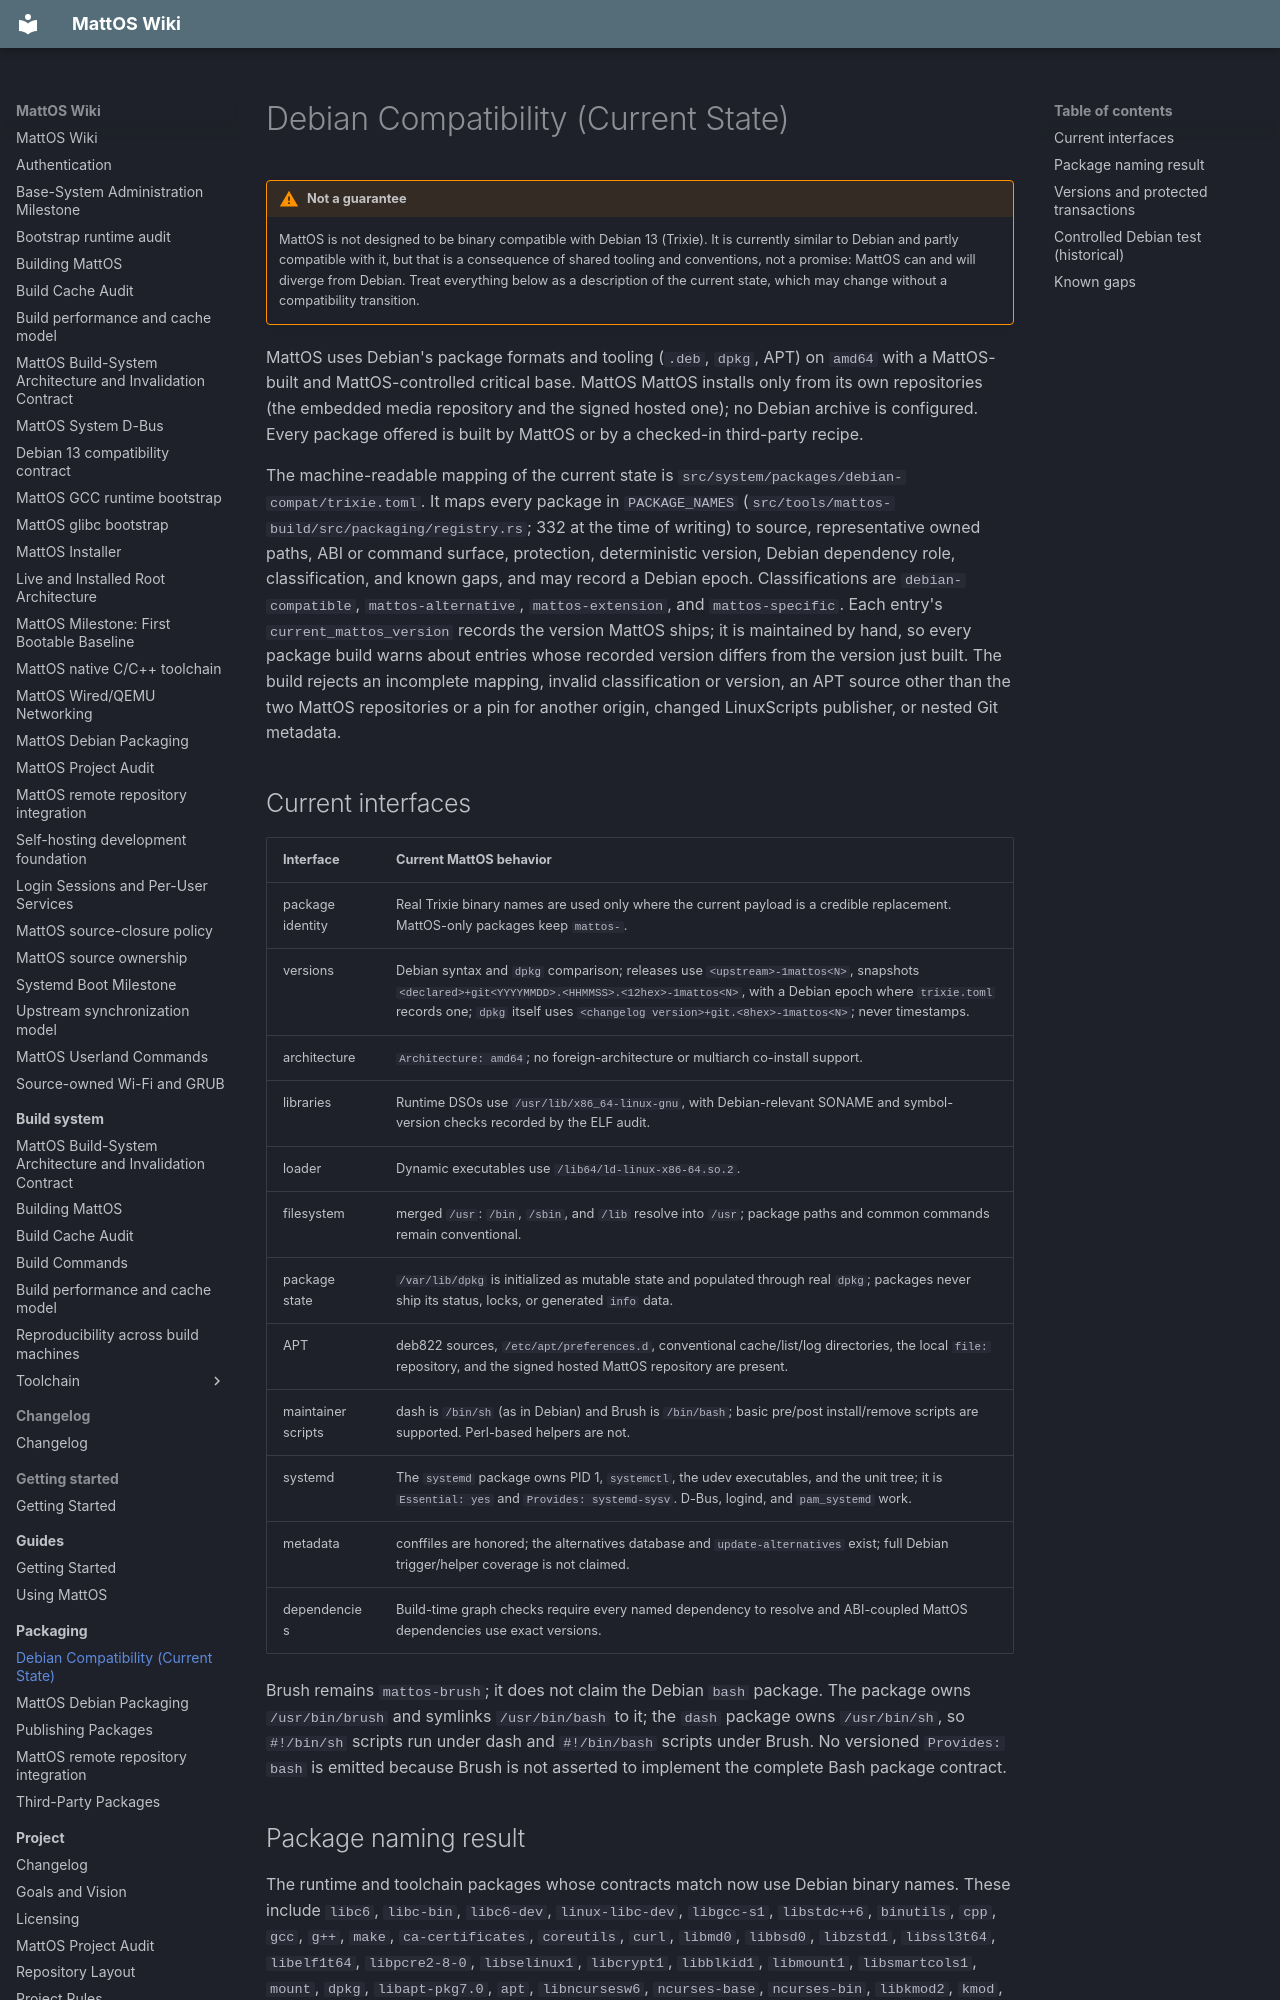

repository: HungLo2020/MattOS · page: packaging/debian-compatibility/index.html · generator: mkdocs

# Debian Compatibility (Current State)

!!! warning "Not a guarantee"
    MattOS is not designed to be binary compatible with Debian 13 (Trixie).
    It is currently similar to Debian and partly compatible with it, but that
    is a consequence of shared tooling and conventions, not a promise: MattOS
    can and will diverge from Debian. Treat everything below as a description
    of the current state, which may change without a compatibility transition.

MattOS uses Debian's package formats and tooling (`.deb`, `dpkg`, APT) on
`amd64` with a MattOS-built and MattOS-controlled critical base. MattOS
MattOS installs only from its own repositories (the embedded media repository
and the signed hosted one); no Debian archive is configured. Every package
offered is built by MattOS or by a checked-in third-party recipe.

The machine-readable mapping of the current state is
`src/system/packages/debian-compat/trixie.toml`. It maps every package in
`PACKAGE_NAMES` (`src/tools/mattos-build/src/packaging/registry.rs`; 332 at the
time of writing) to source, representative owned paths, ABI or command surface,
protection, deterministic version, Debian dependency role, classification, and
known gaps, and may record a Debian epoch. Classifications are
`debian-compatible`, `mattos-alternative`, `mattos-extension`, and
`mattos-specific`. Each entry's `current_mattos_version`
records the version MattOS ships; it is maintained by hand, so every package
build warns about entries whose recorded version differs from the version just
built.
The build rejects an incomplete mapping, invalid classification or version,
an APT source other than the two MattOS repositories or a pin for another
origin, changed LinuxScripts publisher, or nested Git metadata.

## Current interfaces

| Interface | Current MattOS behavior |
| --- | --- |
| package identity | Real Trixie binary names are used only where the current payload is a credible replacement. MattOS-only packages keep `mattos-`. |
| versions | Debian syntax and `dpkg` comparison; releases use `<upstream>-1mattos<N>`, snapshots `<declared>+git<YYYYMMDD>.<HHMMSS>.<12hex>-1mattos<N>`, with a Debian epoch where `trixie.toml` records one; `dpkg` itself uses `<changelog version>+git.<8hex>-1mattos<N>`; never timestamps. |
| architecture | `Architecture: amd64`; no foreign-architecture or multiarch co-install support. |
| libraries | Runtime DSOs use `/usr/lib/x86_64-linux-gnu`, with Debian-relevant SONAME and symbol-version checks recorded by the ELF audit. |
| loader | Dynamic executables use `/lib64/ld-linux-x86-64.so.2`. |
| filesystem | merged `/usr`: `/bin`, `/sbin`, and `/lib` resolve into `/usr`; package paths and common commands remain conventional. |
| package state | `/var/lib/dpkg` is initialized as mutable state and populated through real `dpkg`; packages never ship its status, locks, or generated `info` data. |
| APT | deb822 sources, `/etc/apt/preferences.d`, conventional cache/list/log directories, the local `file:` repository, and the signed hosted MattOS repository are present. |
| maintainer scripts | dash is `/bin/sh` (as in Debian) and Brush is `/bin/bash`; basic pre/post install/remove scripts are supported. Perl-based helpers are not. |
| systemd | The `systemd` package owns PID 1, `systemctl`, the udev executables, and the unit tree; it is `Essential: yes` and `Provides: systemd-sysv`. D-Bus, logind, and `pam_systemd` work. |
| metadata | conffiles are honored; the alternatives database and `update-alternatives` exist; full Debian trigger/helper coverage is not claimed. |
| dependencies | Build-time graph checks require every named dependency to resolve and ABI-coupled MattOS dependencies use exact versions. |

Brush remains `mattos-brush`; it does not claim the Debian `bash` package.
The package owns `/usr/bin/brush` and symlinks `/usr/bin/bash` to it; the
`dash` package owns `/usr/bin/sh`, so `#!/bin/sh` scripts run under dash and
`#!/bin/bash` scripts under Brush. No versioned `Provides:
bash` is emitted because Brush is not asserted to implement the complete Bash
package contract.
